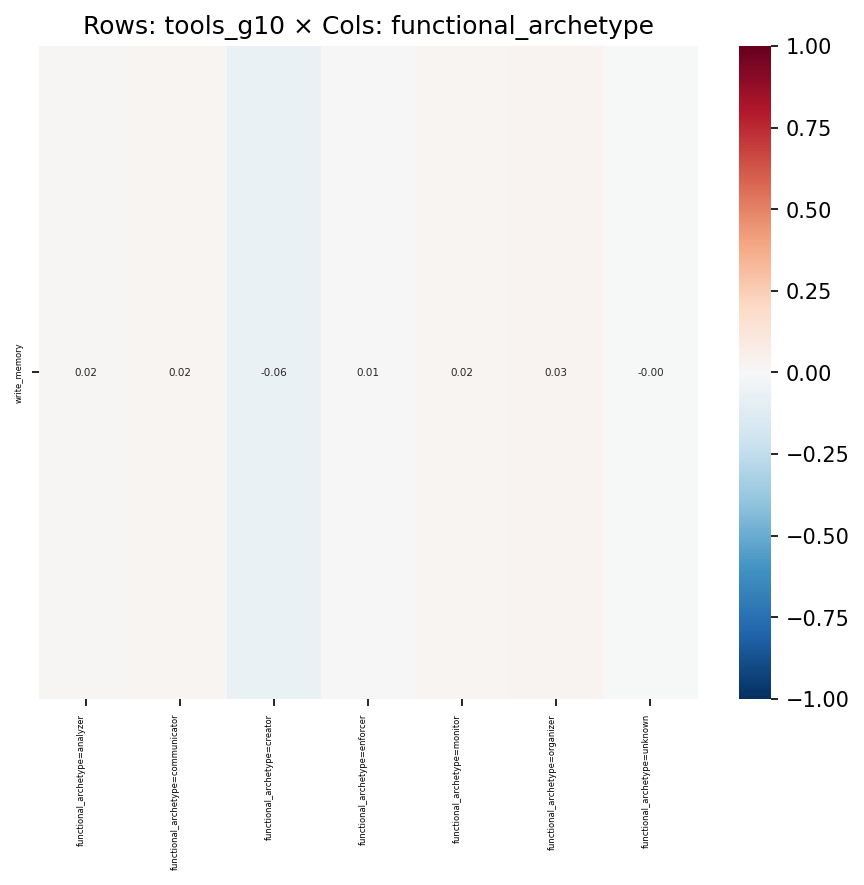

The table this chart was drawn from, first rows:
, functional_archetype=analyzer, functional_archetype=communicator, functional_archetype=creator, functional_archetype=enforcer, functional_archetype=monitor, functional_archetype=organizer, functional_archetype=unknown
write_memory, 0.01517, 0.01823, -0.06327, 0.005064, 0.02271, 0.03059, -0.001728
